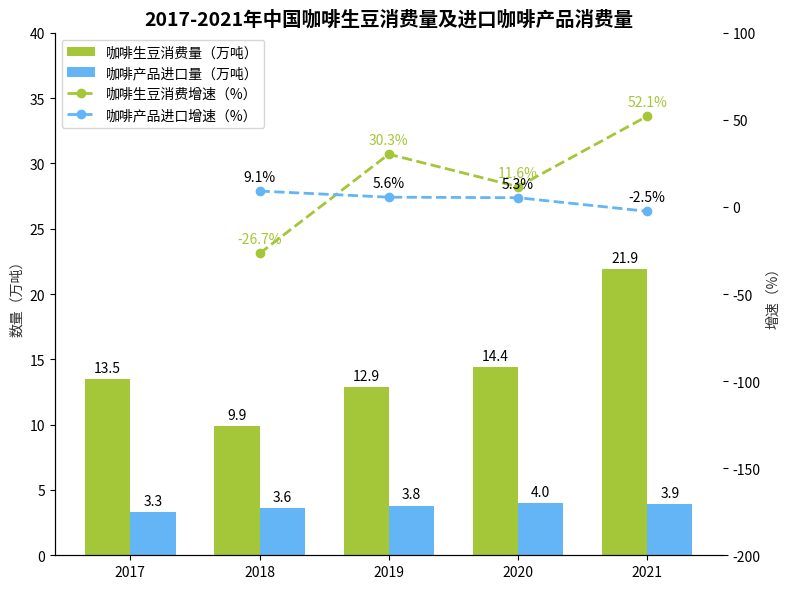

Here is the Python script that generated this plot:
import matplotlib.pyplot as plt
import numpy as np

# 年份
years = ["2017", "2018", "2019", "2020", "2021"]
# 咖啡生豆消费量（万吨），数据大体一致即可
bean_consumption = [13.5, 9.9, 12.9, 14.4, 21.9]
# 咖啡产品进口量（万吨），数据大体一致即可
import_volume = [3.3, 3.6, 3.8, 4.0, 3.9]

# 修复：确保两个增速数据长度相同（均比原始数据少1个）
# 咖啡生豆消费增速（%），数据大体一致即可
bean_growth_rate = [-26.7, 30.3, 11.6, 52.1]  # 移除了第一个错误数据点
# 咖啡产品进口增速（%），数据大体一致即可
import_growth_rate = [9.1, 5.6, 5.3, -2.5]

# 创建画布和子图，双y轴
fig, ax1 = plt.subplots(figsize=(8, 6))
ax2 = ax1.twinx()

ax1.set_ylim(0,40)
ax2.set_ylim(-200, 100)

# 绘制咖啡生豆消费量柱状图
x = np.arange(len(years))
bar_width = 0.35
bean_bars = ax1.bar(x - bar_width/2, bean_consumption, width=bar_width, color="#A4C639", label="咖啡生豆消费量（万吨）")
# 绘制咖啡产品进口量柱状图
import_bars = ax1.bar(x + bar_width/2, import_volume, width=bar_width, color="#64B5F6", label="咖啡产品进口量（万吨）")

# 绘制增速折线图（从2018年开始，因为2017年没有增速数据）
growth_x = x[1:]  # 对应2018-2021年
bean_growth_line, = ax2.plot(growth_x, bean_growth_rate, marker='o', color="#A4C639", label="咖啡生豆消费增速（%）", linewidth=2, linestyle='--')
import_growth_line, = ax2.plot(growth_x, import_growth_rate, marker='o', color="#64B5F6", label="咖啡产品进口增速（%）", linewidth=2, linestyle='--')

# 添加数据标注（柱状图）
for bar in bean_bars:
    height = bar.get_height()
    ax1.annotate(f'{height}',
                xy=(bar.get_x() + bar.get_width() / 2, height),
                xytext=(0, 3),
                textcoords="offset points",
                ha='center', va='bottom')

for bar in import_bars:
    height = bar.get_height()
    ax1.annotate(f'{height}',
                xy=(bar.get_x() + bar.get_width() / 2, height),
                xytext=(0, 3),
                textcoords="offset points",
                ha='center', va='bottom')

# 添加数据标注（折线图）
for x_val, y_val in zip(growth_x, bean_growth_rate):
    ax2.annotate(f'{y_val}%',
                xy=(x_val, y_val),
                xytext=(0, 5),
                textcoords='offset points',
                ha='center', va='bottom',
                color="#A4C639")

for x_val, y_val in zip(growth_x, import_growth_rate):
    ax2.annotate(f'{y_val}%',
                xy=(x_val, y_val),
                xytext=(0, 5),
                textcoords='offset points',
                ha='center', va='bottom',
                color="black")

# 设置坐标轴和标题
ax1.set_xticks(x)
ax1.set_xticklabels(years)
ax1.set_ylabel("数量（万吨）", color="#333333")
ax2.set_ylabel("增速（%）", color="#333333")
ax1.set_title("2017-2021年中国咖啡生豆消费量及进口咖啡产品消费量", fontsize=14, fontweight="bold")

# 合并图例
handles, labels = ax1.get_legend_handles_labels()
handles.extend([bean_growth_line, import_growth_line])
labels.extend([bean_growth_line.get_label(), import_growth_line.get_label()])
ax1.legend(handles, labels, loc='upper left')

# 美化图表
for spine in ["top", "right"]:
    ax1.spines[spine].set_visible(False)
    ax2.spines[spine].set_visible(False)

plt.tight_layout()
plt.show()
